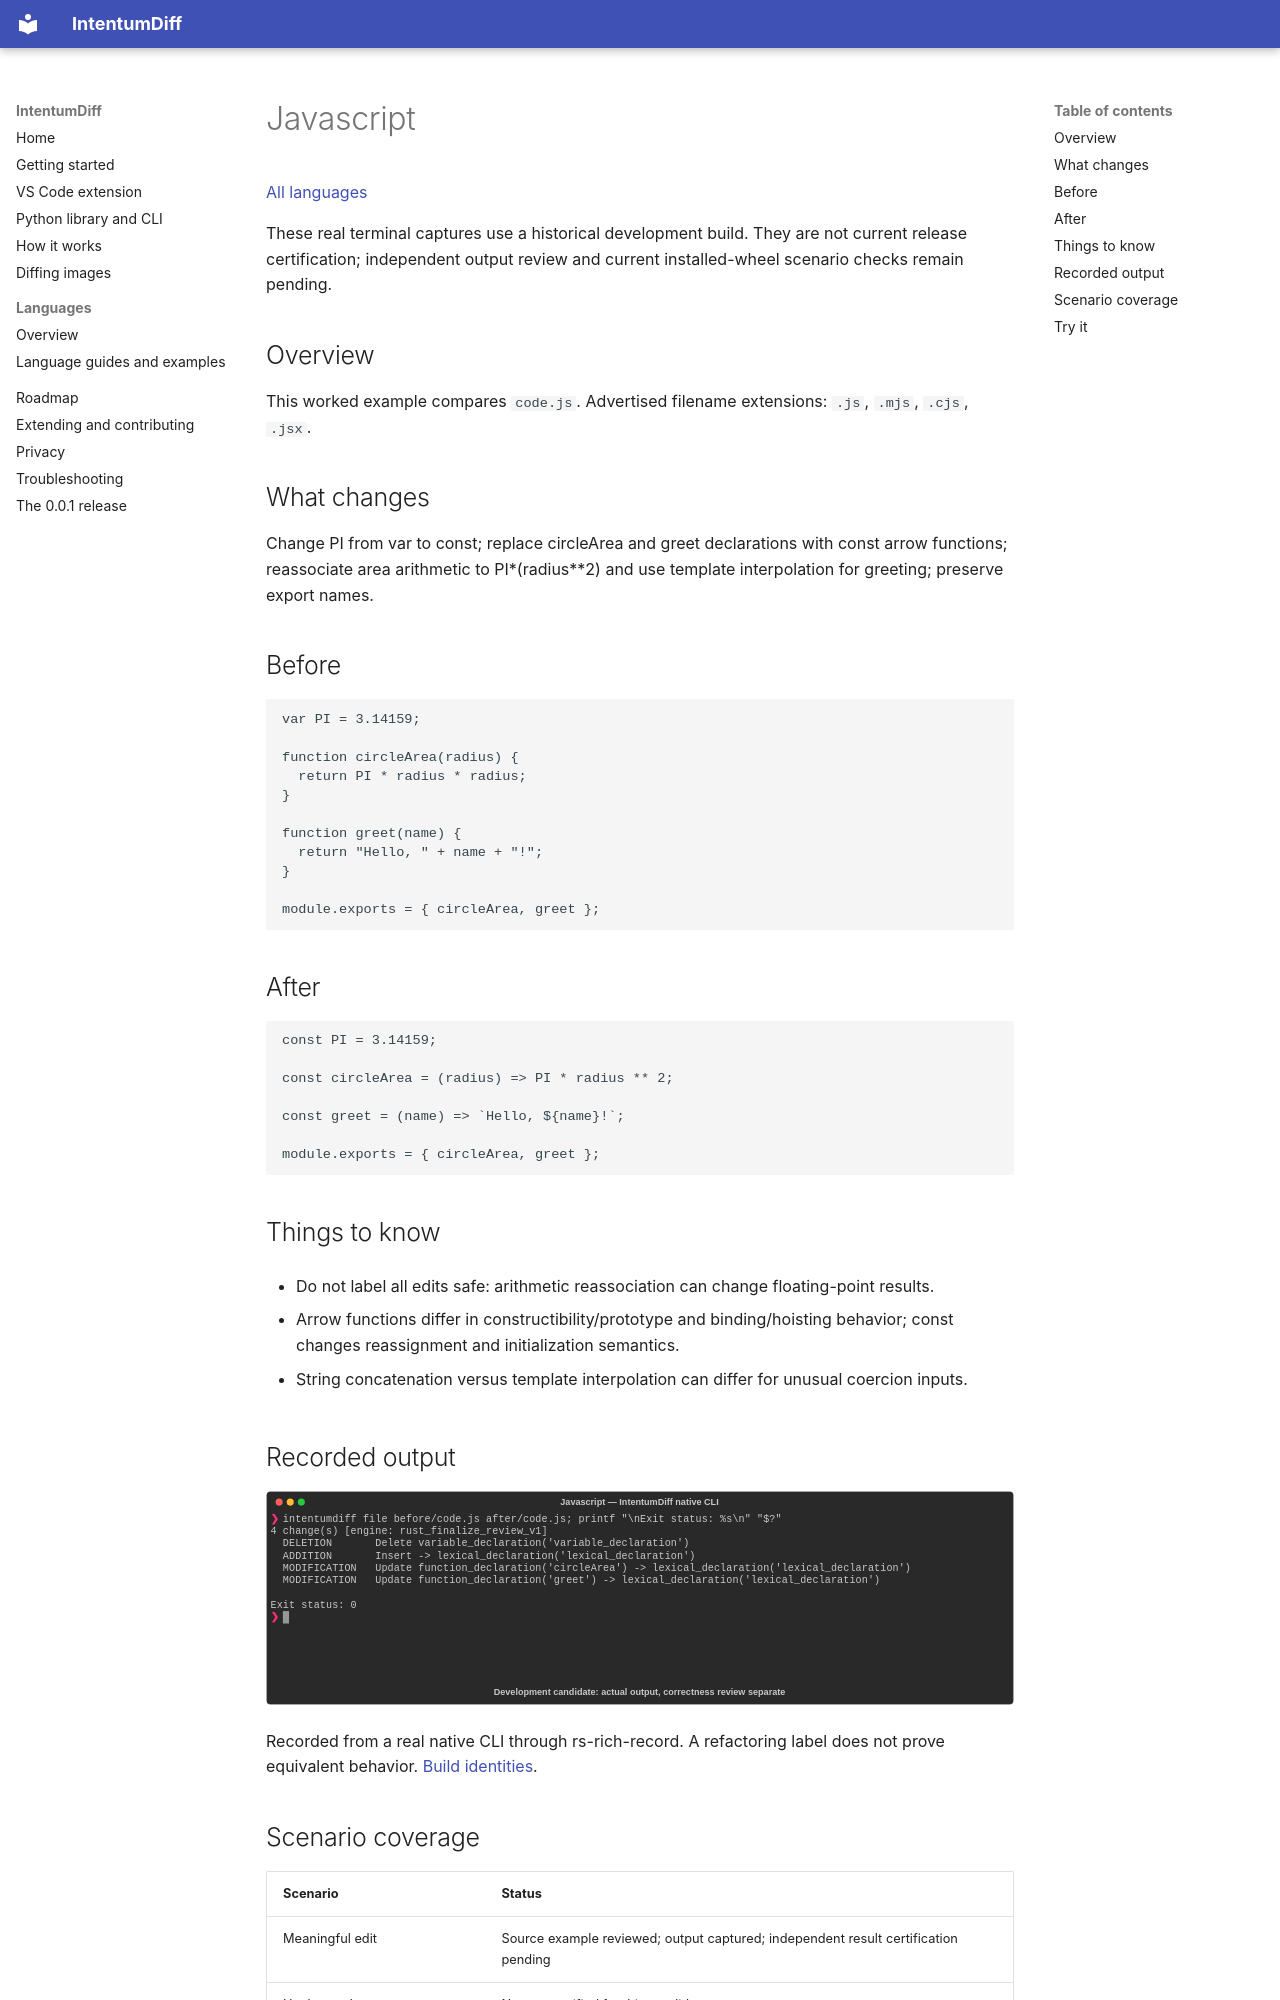

repository: buchochelliq-labs/intentumdiff-docs · page: languages/javascript/index.html · generator: mkdocs

# Javascript

[All languages](../gallery.md)

These real terminal captures use a historical development build. They are not current release certification; independent output review and current installed-wheel scenario checks remain pending.

## Overview

This worked example compares `code.js`. Advertised filename extensions: `.js`, `.mjs`, `.cjs`, `.jsx`.

## What changes

Change PI from var to const; replace circleArea and greet declarations with const arrow functions; reassociate area arithmetic to PI*(radius**2) and use template interpolation for greeting; preserve export names.

## Before

````text
var PI = 3.14159;

function circleArea(radius) {
  return PI * radius * radius;
}

function greet(name) {
  return "Hello, " + name + "!";
}

module.exports = { circleArea, greet };
````

## After

````text
const PI = 3.14159;

const circleArea = (radius) => PI * radius ** 2;

const greet = (name) => `Hello, ${name}!`;

module.exports = { circleArea, greet };
````

## Things to know

- Do not label all edits safe: arithmetic reassociation can change floating-point results.

- Arrow functions differ in constructibility/prototype and binding/hoisting behavior; const changes reassignment and initialization semantics.

- String concatenation versus template interpolation can differ for unusual coercion inputs.

## Recorded output

![Actual Javascript terminal capture](meaningful-change.svg)

Recorded from a real native CLI through rs-rich-record. A refactoring label does not prove equivalent behavior. [Build identities](../provenance.md).
